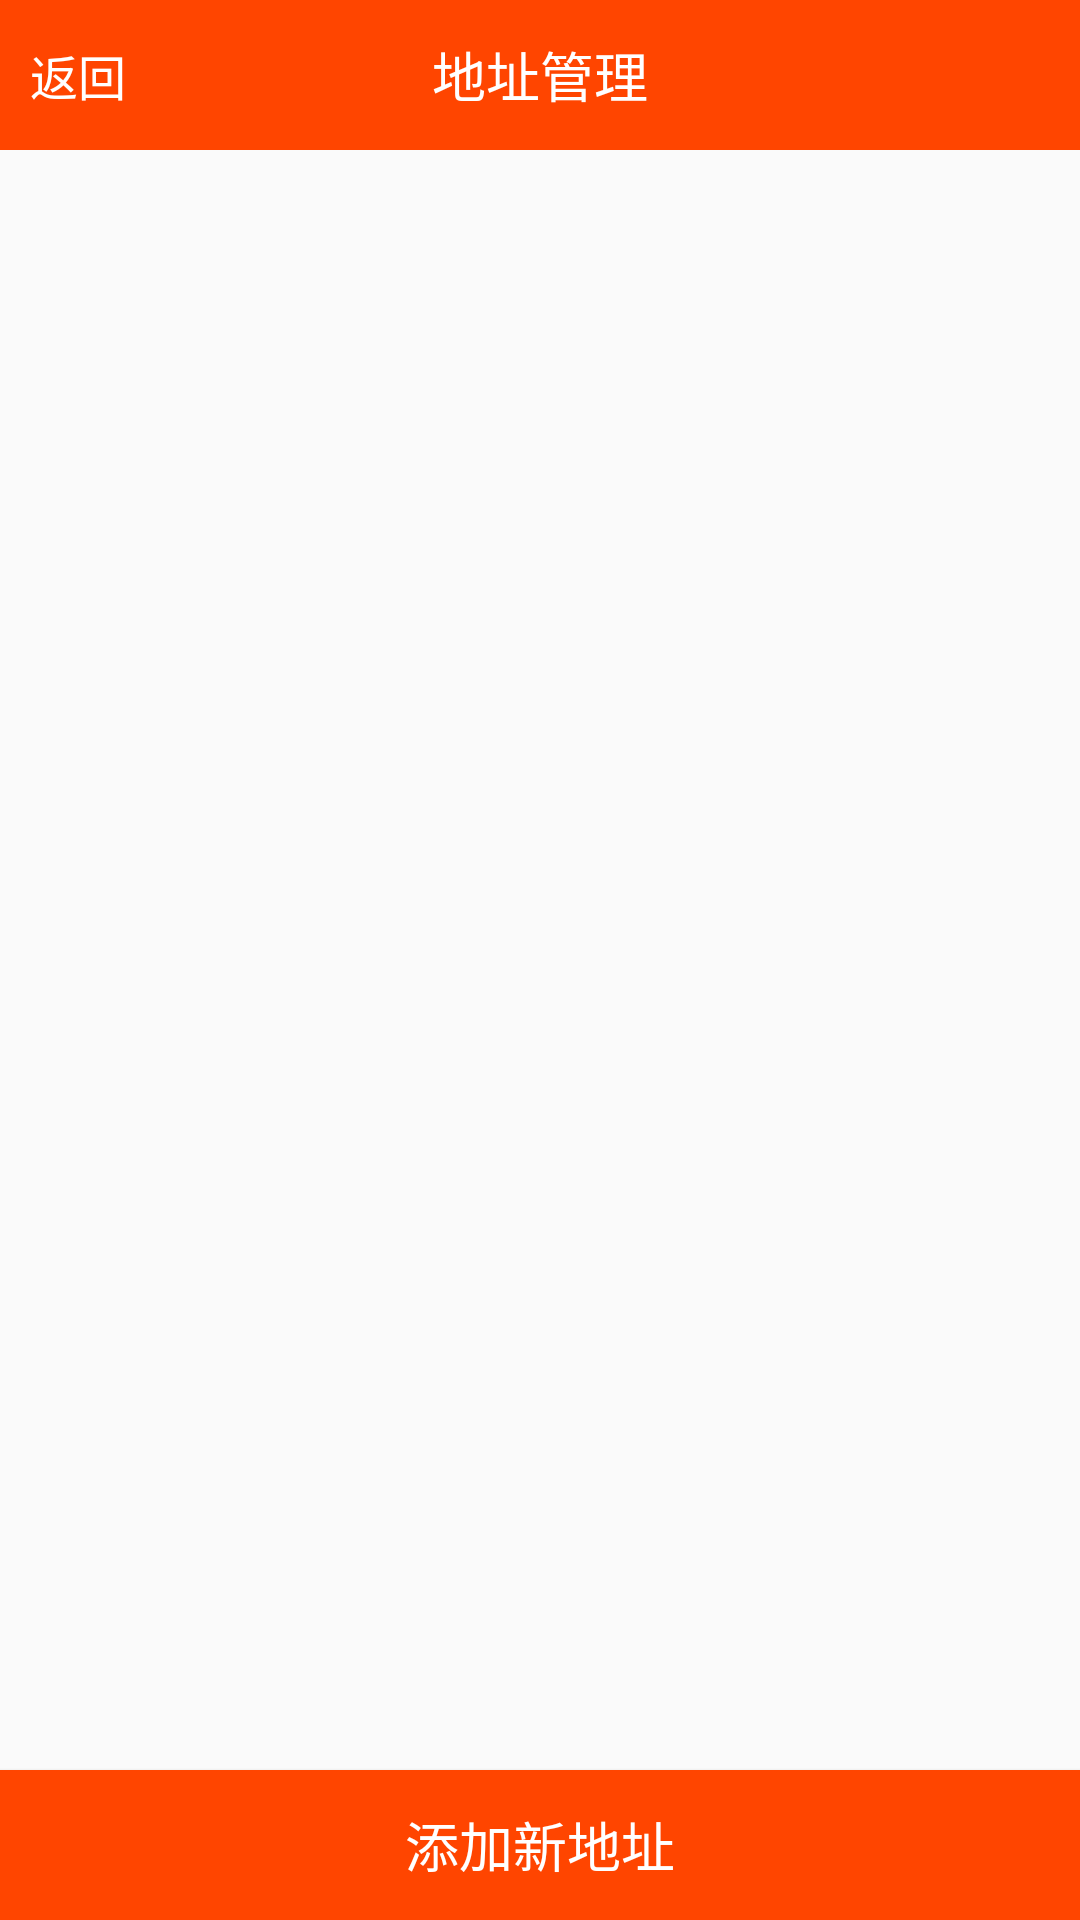

This screen was rendered from an Android layout file. Write that file and the resources it references.
<!-- AndroidManifest.xml: application theme AppTheme -->
<!-- res/layout/address_manage.xml -->
<?xml version="1.0" encoding="utf-8"?>
<RelativeLayout xmlns:android="http://schemas.android.com/apk/res/android"
    android:layout_width="match_parent"
    android:layout_height="match_parent"
    >
  <LinearLayout 
        android:layout_height="match_parent"
        android:layout_width="match_parent"
        android:orientation="vertical">
    
     <LinearLayout 
        android:layout_height="50dp"
        android:layout_width="match_parent"
        android:orientation="horizontal"
        android:background="#FF4500">
        <TextView 
            android:layout_height="match_parent"
            android:layout_width="0dp"
            android:id="@+id/tv_back"
            android:layout_weight="1"
            android:textColor="#ffffff"
            android:textSize="16sp"
            android:gravity="center_vertical"
            android:paddingLeft="10dp"
            android:text="返回"/>

        <TextView
            android:layout_width="wrap_content"
            android:layout_height="match_parent"
            android:layout_weight="2"
            android:gravity="center_vertical|center_horizontal"
            android:text="地址管理"
            android:textColor="#ffffff"
            android:textSize="18sp" />

        <TextView 
            android:layout_height="match_parent"
            android:layout_width="0dp"
            android:layout_weight="1"/>
    </LinearLayout>
    <ListView 
        android:layout_height="wrap_content"
        android:layout_width="match_parent"
        android:id="@+id/lv_address">
    </ListView>
  </LinearLayout>
  <Button 
      android:layout_height="50dp"
      android:background="#FF4500"
      android:layout_width="match_parent"
      android:layout_alignParentBottom="true"
      android:text="添加新地址"
      android:id="@+id/bt_newaddress"
      android:textColor="#fff"
      android:textSize="18sp"/>

</RelativeLayout>
<!-- resources referenced by this layout -->
<resources>
  <style name="AppTheme" parent="AppBaseTheme">
          
      	<item name="windowNoTitle">true</item>
      	<item name="vpiTabPageIndicatorStyle">@style/MyWidget.TabPageIndicator</item> 
          <item name="android:windowNoTitle">true</item>
          <item name="android:animationDuration">5000</item>
          <item name="android:windowContentOverlay">@null</item>
      </style>
  <style name="AppBaseTheme" parent="Theme.AppCompat.Light">
          
      </style>
  <style name="MyWidget.TabPageIndicator" parent="Widget">
          <item name="android:gravity">center</item>
  		  
          <item name="android:paddingLeft">22dip</item>
          <item name="android:paddingRight">22dip</item>
          <item name="android:paddingTop">8dp</item>
          <item name="android:paddingBottom">8dp</item>
          <item name="android:textAppearance">@style/MyTextAppearance.TabPageIndicator</item>
          <item name="android:textSize">16sp</item>
          <item name="android:maxLines">1</item>
          <item name="android:textColor">#000</item>:
      </style>
  <style name="MyTextAppearance.TabPageIndicator" parent="Widget">
          <item name="android:textStyle">bold</item>
          <item name="android:textColor">@drawable/indicator_text_color</item>  
      </style>
  <!-- drawable indicator_text_color (drawable-hdpi) -->
  <?xml version="1.0" encoding="utf-8"?>
  <selector xmlns:android="http://schemas.android.com/apk/res/android" >
      <item android:state_selected="true" android:color="@color/green"/>
  	<item android:state_focused="true" android:state_enabled="true" android:state_pressed="false" android:color="@color/black"/>
  </selector>
  <color name="green">#11cd6e</color>
  <color name="black">#000000</color>
</resources>
